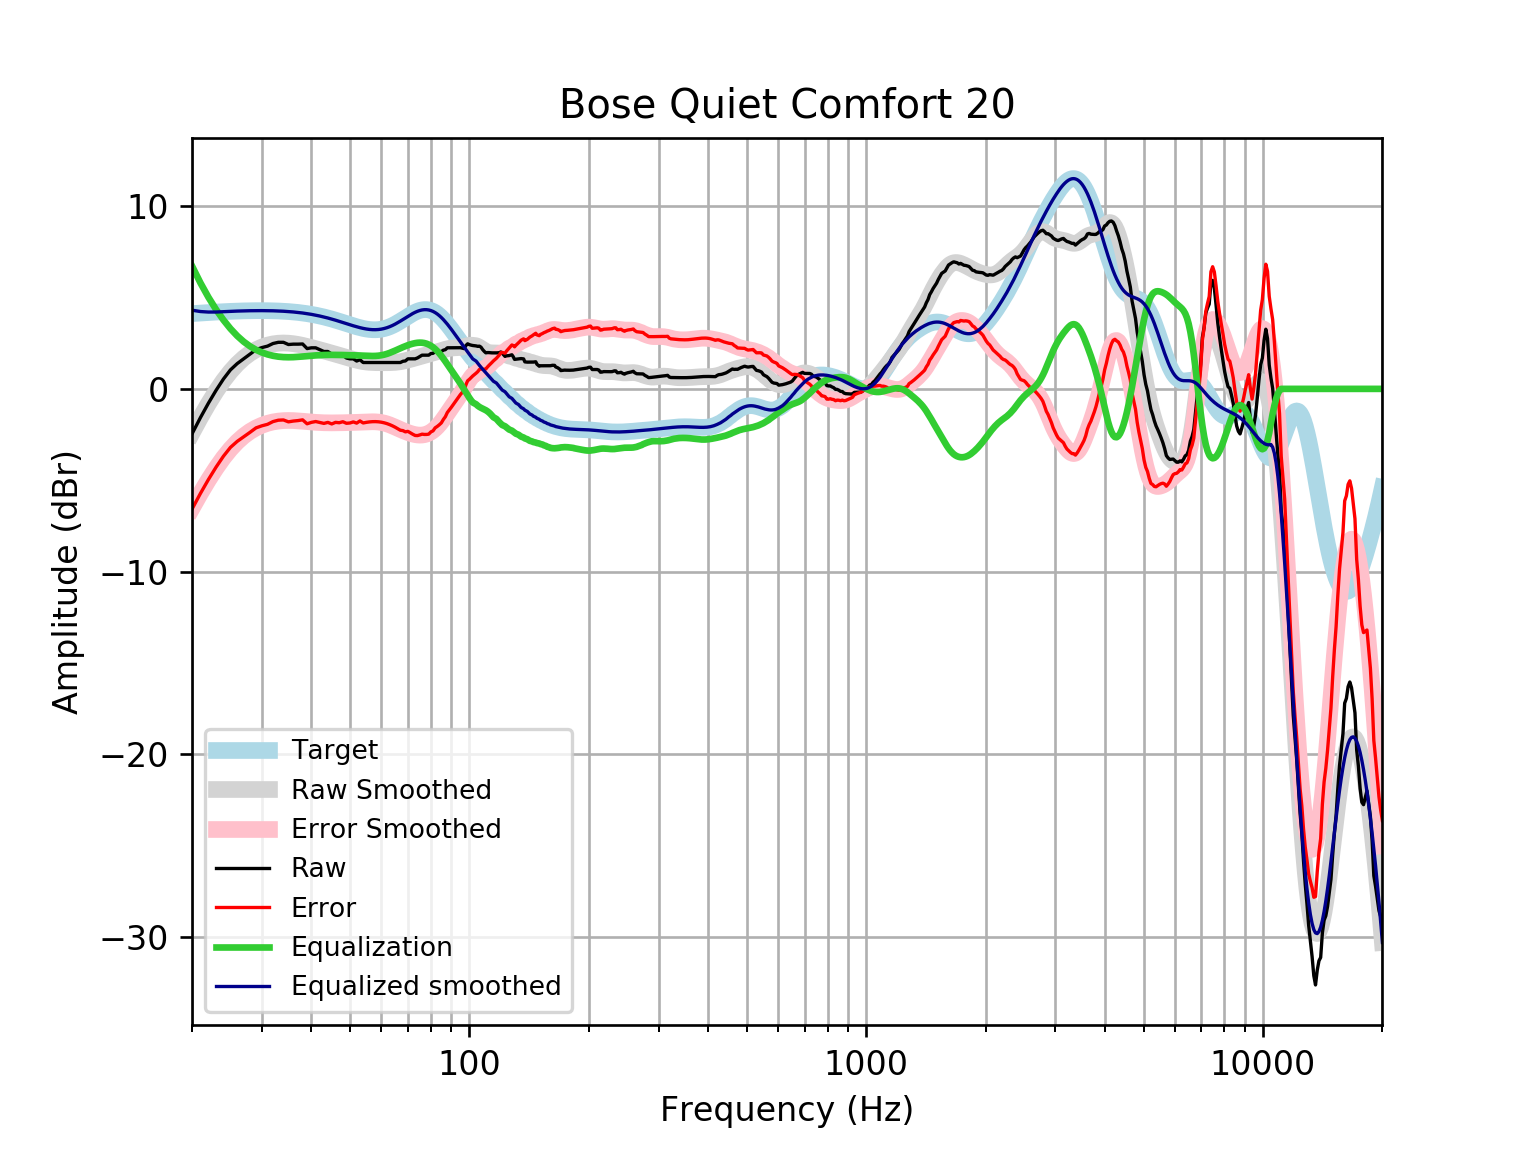

Source data for this figure (header and first rows):
frequency, raw, error, smoothed, error_smoothed, equalization, equalized_raw, equalized_smoothed, target
20, -2.466, -6.587, -2.421, -6.542, 6.729, 4.263, 4.308, 4.121
21, -1.576, -5.728, -1.572, -5.724, 5.806, 4.23, 4.234, 4.152
22, -0.7827, -4.963, -0.8098, -4.99, 5.016, 4.233, 4.206, 4.18
23, -0.07815, -4.283, -0.1347, -4.34, 4.343, 4.265, 4.208, 4.205
24, 0.5378, -3.689, 0.4535, -3.773, 3.773, 4.311, 4.227, 4.227
25, 1.041, -3.204, 0.9489, -3.296, 3.296, 4.337, 4.245, 4.245
26, 1.384, -2.875, 1.358, -2.901, 2.901, 4.286, 4.259, 4.259
27, 1.647, -2.624, 1.688, -2.583, 2.583, 4.23, 4.271, 4.271
28, 1.898, -2.38, 1.946, -2.333, 2.333, 4.23, 4.279, 4.278
29, 2.147, -2.136, 2.144, -2.139, 2.139, 4.286, 4.283, 4.283
30, 2.261, -2.023, 2.291, -1.993, 1.993, 4.254, 4.284, 4.284
31, 2.34, -1.941, 2.395, -1.886, 1.886, 4.226, 4.281, 4.281
32, 2.484, -1.791, 2.463, -1.812, 1.812, 4.295, 4.275, 4.275
33, 2.549, -1.716, 2.501, -1.764, 1.764, 4.313, 4.265, 4.265
34, 2.549, -1.702, 2.513, -1.738, 1.738, 4.288, 4.251, 4.251
35, 2.428, -1.805, 2.503, -1.731, 1.731, 4.159, 4.233, 4.233
36, 2.449, -1.763, 2.475, -1.736, 1.736, 4.185, 4.211, 4.211
37, 2.449, -1.736, 2.433, -1.751, 1.751, 4.2, 4.185, 4.185
38, 2.458, -1.696, 2.382, -1.772, 1.772, 4.23, 4.154, 4.155
39, 2.207, -1.912, 2.325, -1.794, 1.794, 4.001, 4.119, 4.12
40, 2.248, -1.833, 2.264, -1.815, 1.815, 4.062, 4.079, 4.08
41, 2.248, -1.789, 2.203, -1.833, 1.833, 4.08, 4.035, 4.037
42, 2.147, -1.842, 2.141, -1.846, 1.846, 3.993, 3.987, 3.989
43, 2.046, -1.89, 2.08, -1.856, 1.856, 3.902, 3.935, 3.937
44, 2.046, -1.835, 2.019, -1.861, 1.861, 3.907, 3.88, 3.881
45, 1.903, -1.92, 1.959, -1.862, 1.862, 3.765, 3.821, 3.823
46, 1.929, -1.834, 1.899, -1.861, 1.861, 3.789, 3.76, 3.762
47, 1.845, -1.854, 1.84, -1.858, 1.858, 3.703, 3.698, 3.7
48, 1.838, -1.799, 1.781, -1.854, 1.854, 3.692, 3.635, 3.636
49, 1.69, -1.884, 1.723, -1.849, 1.849, 3.539, 3.572, 3.574
50, 1.644, -1.868, 1.667, -1.844, 1.844, 3.489, 3.512, 3.512
51, 1.644, -1.81, 1.615, -1.839, 1.839, 3.483, 3.454, 3.454
52, 1.524, -1.876, 1.568, -1.832, 1.832, 3.357, 3.4, 3.4
53, 1.595, -1.756, 1.527, -1.825, 1.825, 3.42, 3.352, 3.351
54, 1.443, -1.867, 1.494, -1.817, 1.817, 3.26, 3.311, 3.31
55, 1.443, -1.833, 1.469, -1.809, 1.809, 3.252, 3.279, 3.276
56, 1.443, -1.81, 1.452, -1.803, 1.803, 3.246, 3.255, 3.253
57, 1.443, -1.796, 1.441, -1.801, 1.801, 3.244, 3.242, 3.239
58, 1.443, -1.794, 1.435, -1.805, 1.805, 3.248, 3.24, 3.237
59, 1.443, -1.803, 1.433, -1.818, 1.818, 3.261, 3.25, 3.246
60, 1.443, -1.825, 1.432, -1.84, 1.84, 3.283, 3.272, 3.268
61, 1.443, -1.858, 1.432, -1.874, 1.874, 3.317, 3.305, 3.301
62, 1.443, -1.903, 1.432, -1.918, 1.918, 3.361, 3.35, 3.346
63, 1.443, -1.959, 1.435, -1.971, 1.971, 3.414, 3.406, 3.402
64, 1.443, -2.025, 1.44, -2.031, 2.031, 3.474, 3.471, 3.468
65, 1.443, -2.098, 1.45, -2.094, 2.094, 3.537, 3.545, 3.542
66, 1.443, -2.179, 1.465, -2.159, 2.159, 3.602, 3.625, 3.622
67, 1.443, -2.264, 1.486, -2.223, 2.223, 3.666, 3.709, 3.707
68, 1.51, -2.286, 1.513, -2.284, 2.284, 3.793, 3.796, 3.796
69, 1.53, -2.354, 1.544, -2.34, 2.34, 3.87, 3.884, 3.884
70, 1.644, -2.326, 1.578, -2.391, 2.391, 4.035, 3.97, 3.97
71, 1.644, -2.408, 1.614, -2.437, 2.437, 4.081, 4.051, 4.053
72, 1.644, -2.484, 1.651, -2.475, 2.475, 4.119, 4.126, 4.128
73, 1.644, -2.551, 1.688, -2.504, 2.504, 4.149, 4.192, 4.195
74, 1.693, -2.558, 1.724, -2.524, 2.524, 4.217, 4.248, 4.251
75, 1.772, -2.523, 1.759, -2.532, 2.532, 4.305, 4.291, 4.295
76, 1.845, -2.48, 1.793, -2.528, 2.528, 4.373, 4.321, 4.325
77, 1.845, -2.495, 1.827, -2.509, 2.509, 4.354, 4.336, 4.341
78, 1.845, -2.495, 1.861, -2.475, 2.475, 4.321, 4.336, 4.34
79, 1.845, -2.479, 1.894, -2.426, 2.426, 4.271, 4.32, 4.324
... 553 more rows
